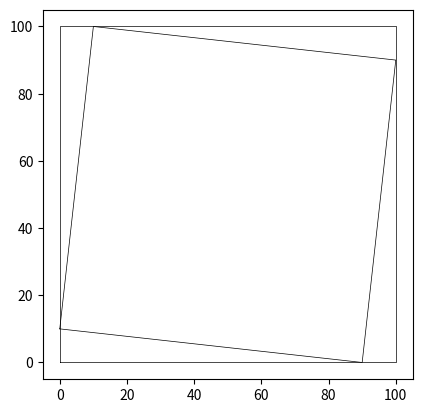

Generate this figure with matplotlib:

import numpy as np
import matplotlib.pyplot as plt
import math

def circle(center,rad):
    # Returns the coordinates of the points in a circle given center and radius
    n = int(4*rad*math.pi)
    t = np.linspace(0,6.3,n)
    x = center[0]+rad*np.sin(t)
    y = center[1]+rad*np.cos(t)
    return x,y

def draw_squares(ax,n,p,w):
    if n>0:
        ax.plot(p[:,0],p[:,1],linewidth=0.5,color='k') # Draw rectangle
        # import code; code.interact(local=dict(globals(), **locals()))
        i1 = [1,2,3,0,1]
        q = p*(1-w) + p[i1]*w
        draw_squares(ax,n-1,q,w)

def draw_four_circles(ax,n,center,radius):
    if n>0:
        x,y = circle(center,radius)
        ax.plot(x,y,linewidth=0.5,color='k')
        draw_four_circles(ax,n-1,[center[0],center[1]+radius],radius/2)
        draw_four_circles(ax,n-1,[center[0],center[1]-radius],radius/2)
        draw_four_circles(ax,n-1,[center[0]+radius,center[1]],radius/2)
        draw_four_circles(ax,n-1,[center[0]-radius,center[1]],radius/2)

def triangle(ax,n,q,w):
     if n > 0:
      ax.plot(p[:,0],p[:,1],linewidth = 0.5, color = 'k')
      p1 = [[(p[0,0] + p[1,0])/2],[(p[0,1] + p[1,1])/2]]
      p2 = [[(p[1,0] + p[2,0])/2],[(p[1,1] + p[2,1])/2]]
      p3 =[[(p[2,0] + p[3,0])/2,[(p[2,1] + p[3,1])/2]]]
      p4 = [[(p[3,0] + p[0,0])/2,[(p[3,1] + p[0,1])/2]]]
      # q = p.copy() *p1*p2*p3
      #import code; code.interact(local=dict(globals(), **locals()))
      triangle(ax,n-1,q,w)



if __name__ == "__main__":

    plt.close("all") # Close all figures

    orig_size = 100.0
    p = np.array([[0,0],[0,orig_size],[orig_size,orig_size],[orig_size,0],[0,0]])
    print('Points in original square:')
    print(p)
# ------------------------------------------
    fig, ax = plt.subplots()
    

    fig, ax = plt.subplots()
    draw_squares(ax,2,p,.1)
    ax.set_aspect(1.0)
    #ax.axis('off') # Uncomment to see coordinates in drawing
    plt.show()
    fig.savefig('squaresa.png')

    # fig, ax = plt.subplots()
    # draw_squares(ax,10,p,.2)
    # ax.set_aspect(1.0)
    # ax.axis('off')
    # plt.show()
    # fig.savefig('squaresb.png')
    #
    # fig, ax2 = plt.subplots()
    # draw_squares(ax2,5,p,.3)
    # ax2.set_aspect(1.0)
    # ax2.axis('off')
    # plt.show()
    #
    # fig.savefig('squaresc.png')
    # fig, ax = plt.subplots()
    # draw_four_circles(ax, 2, [0,0], 100)
    # ax.set_aspect(1.0)
    # ax.axis('off')
    # plt.show()
    # fig.savefig('four_circlesa.png')
    #
    # fig, ax = plt.subplots()
    # draw_four_circles(ax, 3, [0,0], 100)
    # ax.set_aspect(1.0)
    # ax.axis('off')
    # plt.show()
    # fig.savefig('four_circlesb.png')
    #
    # fig, ax = plt.subplots()
    # draw_four_circles(ax, 4, [0,0], 100)
    # ax.set_aspect(1.0)
    # ax.axis('off')
    # plt.show()
    # fig.savefig('four_circlesc.png')
